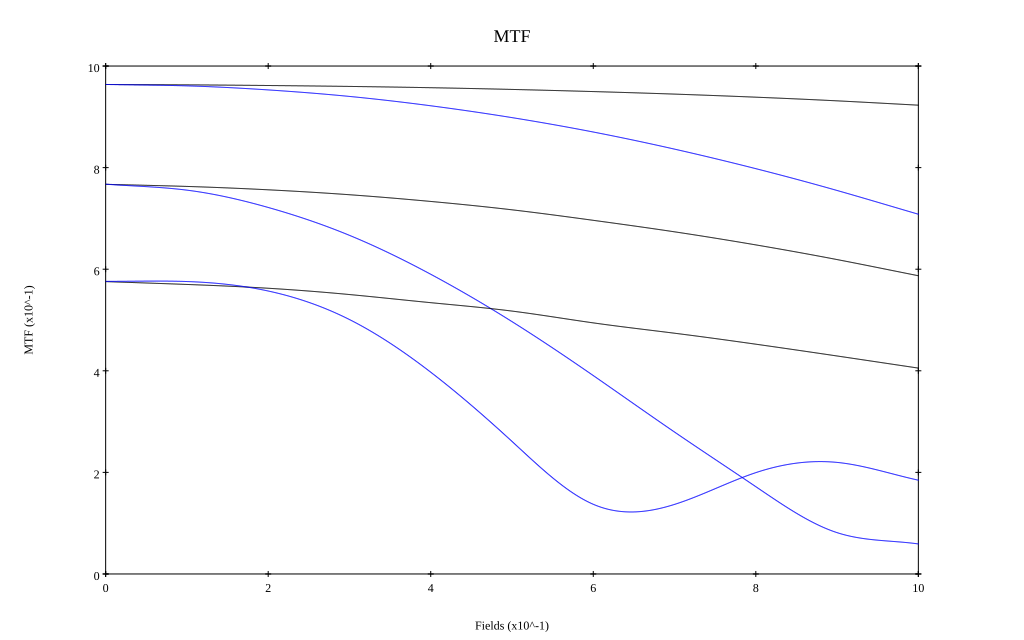

The table this chart was drawn from, first rows:
, 0, 0.1, 0.2, 0.3, 0.4, 0.5, 0.6, 0.7, 0.8, 0.9, 1
10 sag, 0.964, 0.963, 0.962, 0.96, 0.957, 0.954, 0.95, 0.945, 0.939, 0.931, 0.923
10 tan, 0.964, 0.961, 0.953, 0.94, 0.922, 0.898, 0.87, 0.836, 0.798, 0.755, 0.708
30 sag, 0.767, 0.763, 0.756, 0.747, 0.733, 0.717, 0.696, 0.674, 0.648, 0.619, 0.587
30 tan, 0.767, 0.756, 0.722, 0.667, 0.59, 0.497, 0.391, 0.279, 0.172, 0.081, 0.059
50 sag, 0.576, 0.57, 0.563, 0.55, 0.534, 0.518, 0.494, 0.474, 0.452, 0.429, 0.405
50 tan, 0.576, 0.576, 0.557, 0.501, 0.397, 0.261, 0.137, 0.137, 0.2, 0.22, 0.185
